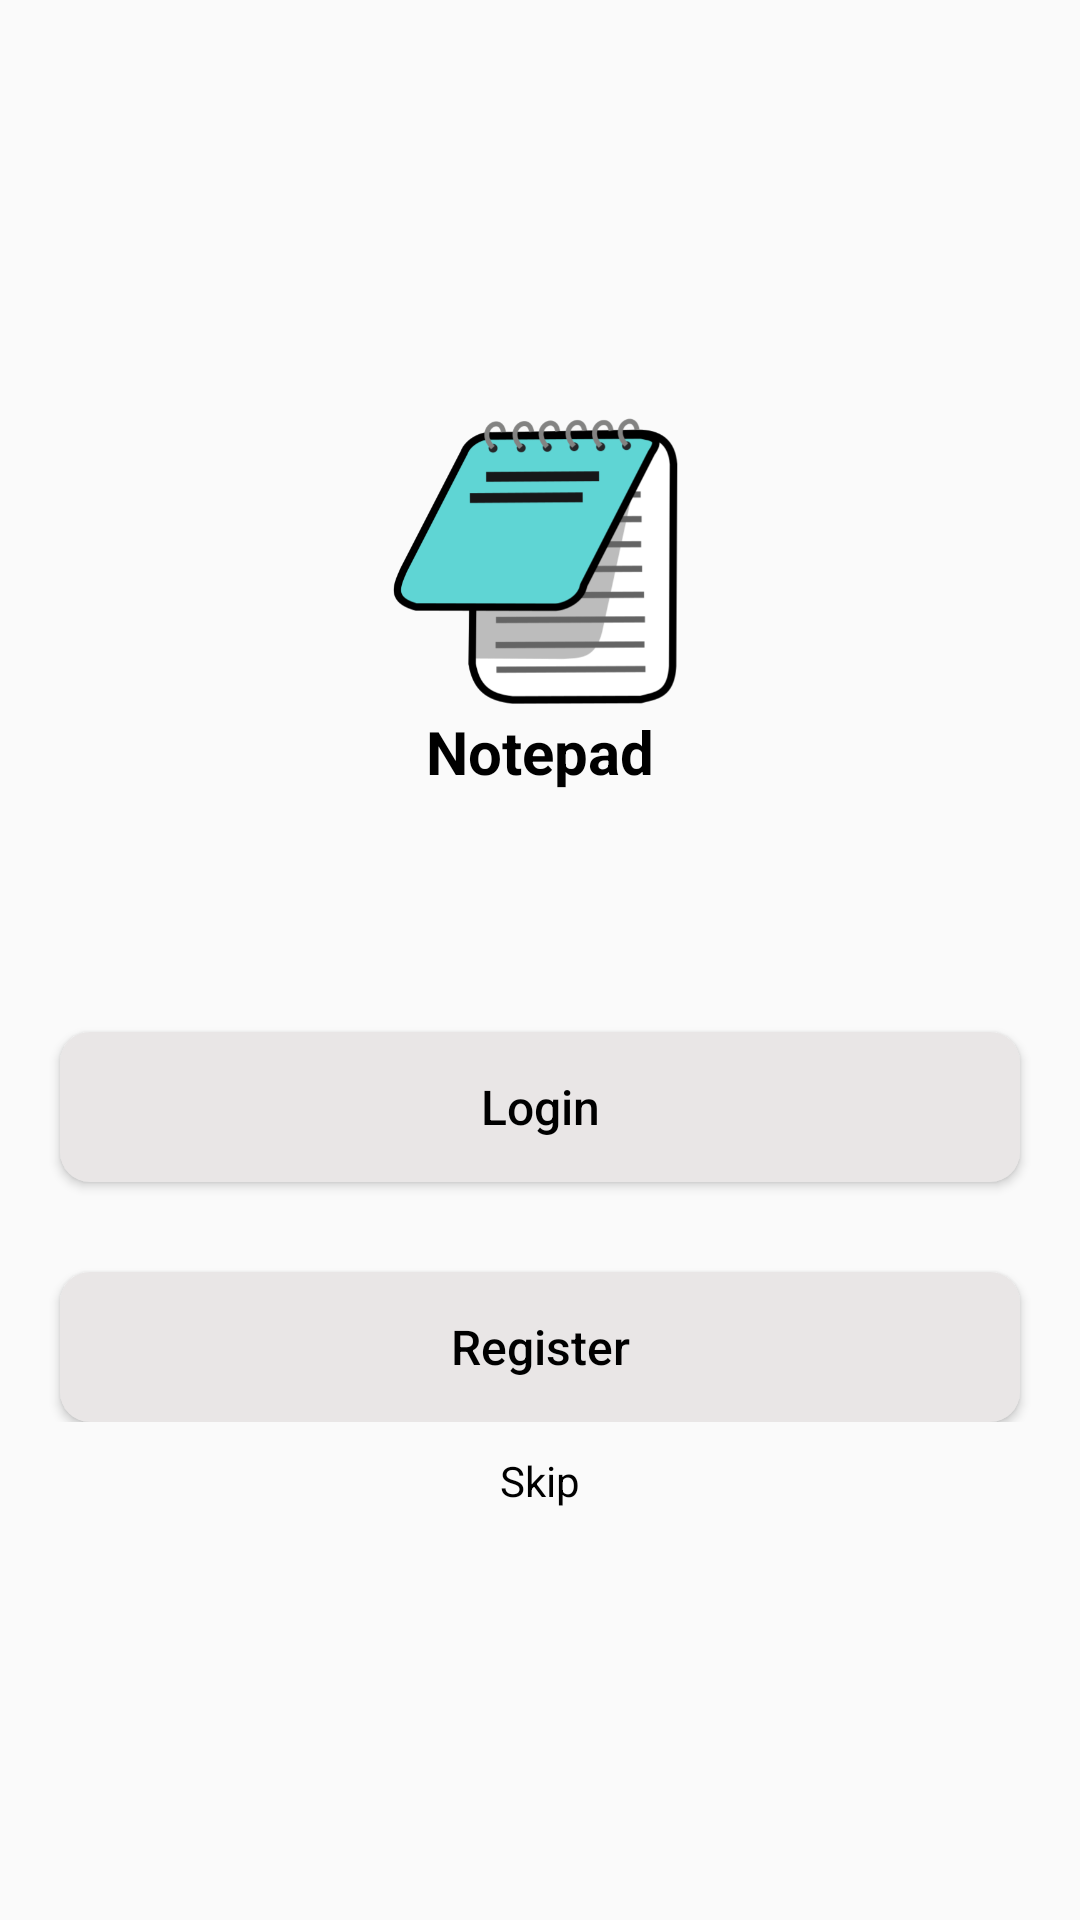

Produce the Android XML layout that renders to this screen, including the resource entries it uses.
<!-- AndroidManifest.xml: application theme AppTheme -->
<!-- res/layout/activity_welcome.xml -->
<?xml version="1.0" encoding="utf-8"?>
<LinearLayout xmlns:android="http://schemas.android.com/apk/res/android"
    xmlns:app="http://schemas.android.com/apk/res-auto"
    xmlns:tools="http://schemas.android.com/tools"
    android:layout_width="match_parent"
    android:layout_height="match_parent"
    android:orientation="vertical"
    android:gravity="center"
    tools:context=".WelcomeActivity">

    <LinearLayout
        android:layout_width="match_parent"
        android:layout_height="wrap_content"
        android:orientation="vertical"
        android:gravity="center">

        <ImageView
            android:layout_width="100dp"
            android:layout_height="100dp"
            android:src="@drawable/notepad_icon"/>

        <TextView
            android:layout_width="wrap_content"
            android:layout_height="wrap_content"
            android:textColor="@color/black"
            android:textStyle="bold"
            android:textSize="@dimen/txt_size_large"
            android:text="Notepad"/>

    </LinearLayout>

    <LinearLayout
        android:layout_width="match_parent"
        android:layout_height="wrap_content"
        android:orientation="vertical"
        android:gravity="center"
        android:layout_marginTop="50dp">

        <Button
            android:id="@+id/btn_login"
            android:layout_width="match_parent"
            android:layout_height="50dp"
            android:layout_marginTop="30dp"
            android:layout_marginStart="20dp"
            android:layout_marginEnd="20dp"
            android:background="@drawable/border_login_btn"
            android:textColor="@color/black"
            android:textSize="@dimen/txt_size_medium"
            android:text="Login"
            android:textAllCaps="false"/>

        <Button
            android:id="@+id/btn_register"
            android:layout_width="match_parent"
            android:layout_height="50dp"
            android:layout_marginTop="30dp"
            android:layout_marginStart="20dp"
            android:layout_marginEnd="20dp"
            android:background="@drawable/border_login_btn"
            android:textColor="@color/black"
            android:textSize="@dimen/txt_size_medium"
            android:text="Register"
            android:textAllCaps="false"/>

    </LinearLayout>

    <TextView
        android:id="@+id/btn_skip"
        android:layout_width="wrap_content"
        android:layout_height="wrap_content"
        android:textAlignment="center"
        android:layout_marginTop="10dp"
        android:textColor="@color/black"
        android:textSize="@dimen/txt_size_small"
        android:text="Skip"
        android:textAllCaps="false"/>


</LinearLayout>
<!-- resources referenced by this layout -->
<resources>
  <color name="black">#000000</color>
  <dimen name="txt_size_large">20sp</dimen>
  <dimen name="txt_size_medium">16sp</dimen>
  <dimen name="txt_size_small">14sp</dimen>
  <!-- drawable border_login_btn (drawable) -->
  <?xml version="1.0" encoding="utf-8"?>
  <shape xmlns:android="http://schemas.android.com/apk/res/android"
      android:shape="rectangle">
      <corners android:radius="10dp"/>
      <solid android:color="@color/grey_light"/>
      <padding android:bottom="5dp"
          android:right="5dp"
          android:top="5dp"
          android:left="5dp"/>
  </shape>
  
  
  <!-- drawable notepad_icon: png bitmap (drawable, 35615 bytes) -->
  <style name="AppTheme" parent="Theme.AppCompat.Light.DarkActionBar">
          
          <item name="colorPrimary">@color/colorPrimary</item>
          <item name="colorPrimaryDark">@color/colorPrimaryDark</item>
          <item name="colorAccent">@color/colorAccent</item>
          <item name="windowActionBar">false</item>
          <item name="windowNoTitle">true</item>
          <item name="windowActionModeOverlay">true</item>
          <item name="actionModeBackground">@color/blue</item>
      </style>
  <color name="grey_light">#e9e6e6</color>
  <color name="colorPrimary">#008577</color>
  <color name="colorPrimaryDark">#00574B</color>
  <color name="colorAccent">#D81B60</color>
  <color name="blue">#0193CF</color>
</resources>
